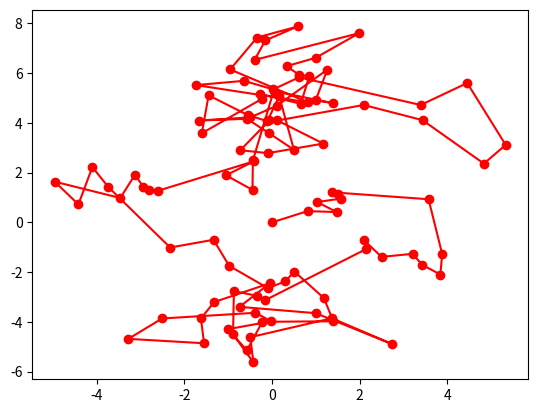

Write Python code to recreate this figure.
import numpy as np
import matplotlib.pyplot as plt

# delta_X = np.random.normal(0, 1, (2, 5))
# X = np.cumsum(delta_X, axis=1)

X_0 = np.array([[0], [0]])
delta_X = np.random.normal(0, 1, (2, 100))
X = np.concatenate((X_0, np.cumsum(delta_X, axis=1)), axis=1)

plt.plot(X[0], X[1], "ro-")
plt.savefig("rw.pdf")
